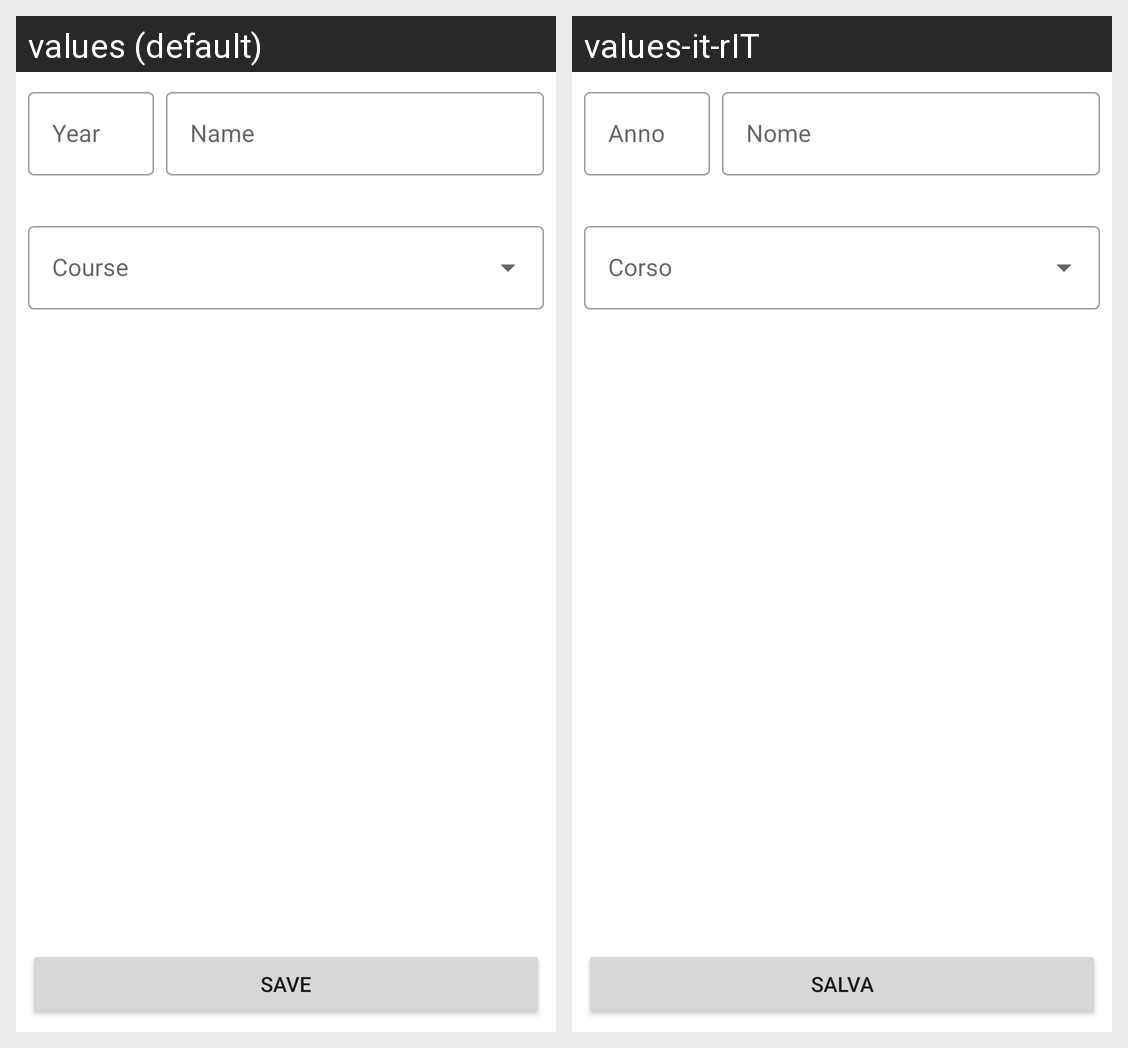

Here is an Android app screen in its default locale and in the app's own translations. Write out the translated-string differences for the strings that appear on this screen.
Android screen res/layout/fragment_new_class.xml rendered under 2 locales, left to right: values (default), values-it-rIT. Device: Nexus 5 (rendered at 1080×1920; each locale shown at half size, 540×960, under a caption strip naming it); theme AppTheme.
Strings drawn on this screen, with the default value and each locale's value (text and hints the layout hard-codes, and strings that could not be matched under every locale, appear in the picture but are not listed):

administration_schoolclass_new_name
  values: Name
  values-it-rIT: Nome

administration_schoolclass_year
  values: Year
  values-it-rIT: Anno

administration_schoolclass_save
  values: Save
  values-it-rIT: Salva
